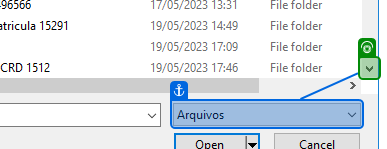
Workflow: AddDocs

Step 1: click on 'Line down' (repeated 4 times)

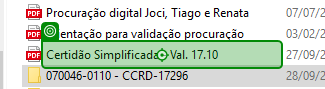
Step 5: click on 'Certidão Simplificada'

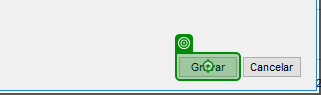
Step 6: click on 'Gravar'

Step 7 [try]: Attach Window 'cnp3_atd.exe  Informação' on the dialog in window 'Informação' (cnp3_atd.exe) (no picture)

Step 8 [try]: find (no picture)

Step 9: click (no picture)

Step 10 [try]: Attach Window 'cnp3_atd.exe  Informação' on the dialog in window 'Informação' (cnp3_atd.exe) (no picture)

Step 11 [try]: find (no picture)

Step 12: click (no picture)

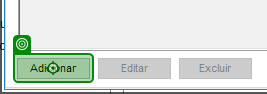
Step 13: click on 'Adicionar'

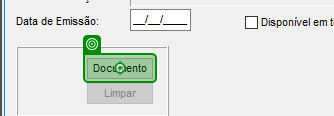
Step 14: click on 'Documento'

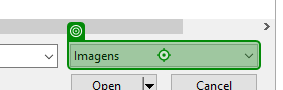
Step 15: click on 'Imagens'

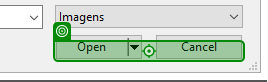
Step 16: click on 'Arquivos'

Step 17: click on 'Line down' (same screen as step 1) (repeated 3 times)

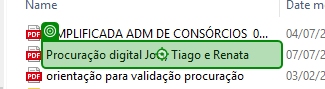
Step 20: click on 'Procuração digital'

Step 21: click on 'Gravar' (same screen as step 6)

Step 22 [try]: Attach Window 'cnp3_atd.exe  Informação' on the dialog in window 'Informação' (cnp3_atd.exe) (no picture)

Step 23 [try]: find (no picture)

Step 24: click (no picture)

Step 25 [try]: Attach Window 'cnp3_atd.exe  Informação' on the dialog in window 'Informação' (cnp3_atd.exe) (no picture)

Step 26 [try]: find (no picture)

Step 27: click (no picture)

Step 28: click on 'Adicionar' (same screen as step 13)

Step 29: click on 'Documento' (same screen as step 14)

Step 30: click on 'Imagens' (same screen as step 15)

Step 31: click on 'Arquivos' (same screen as step 16)

Step 32: click on 'Line down' (same screen as step 1) (repeated 3 times)

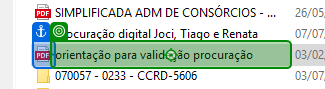
Step 35: click on 'orientação para'

Step 36: click on 'Gravar' (same screen as step 6)

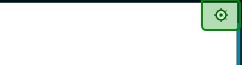
Step 37: click on 'Close'

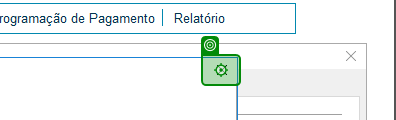
Step 38: click on 'Close'

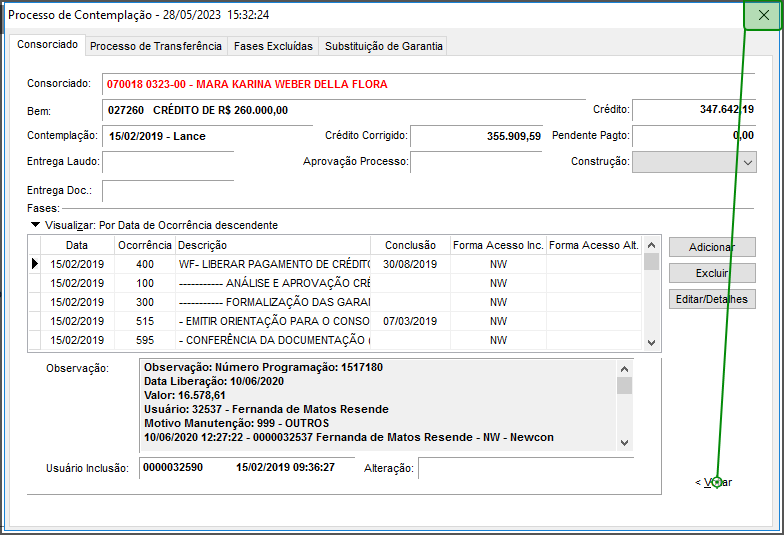
Step 39: click on 'Close'

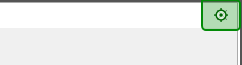
Step 40: click on 'Close'